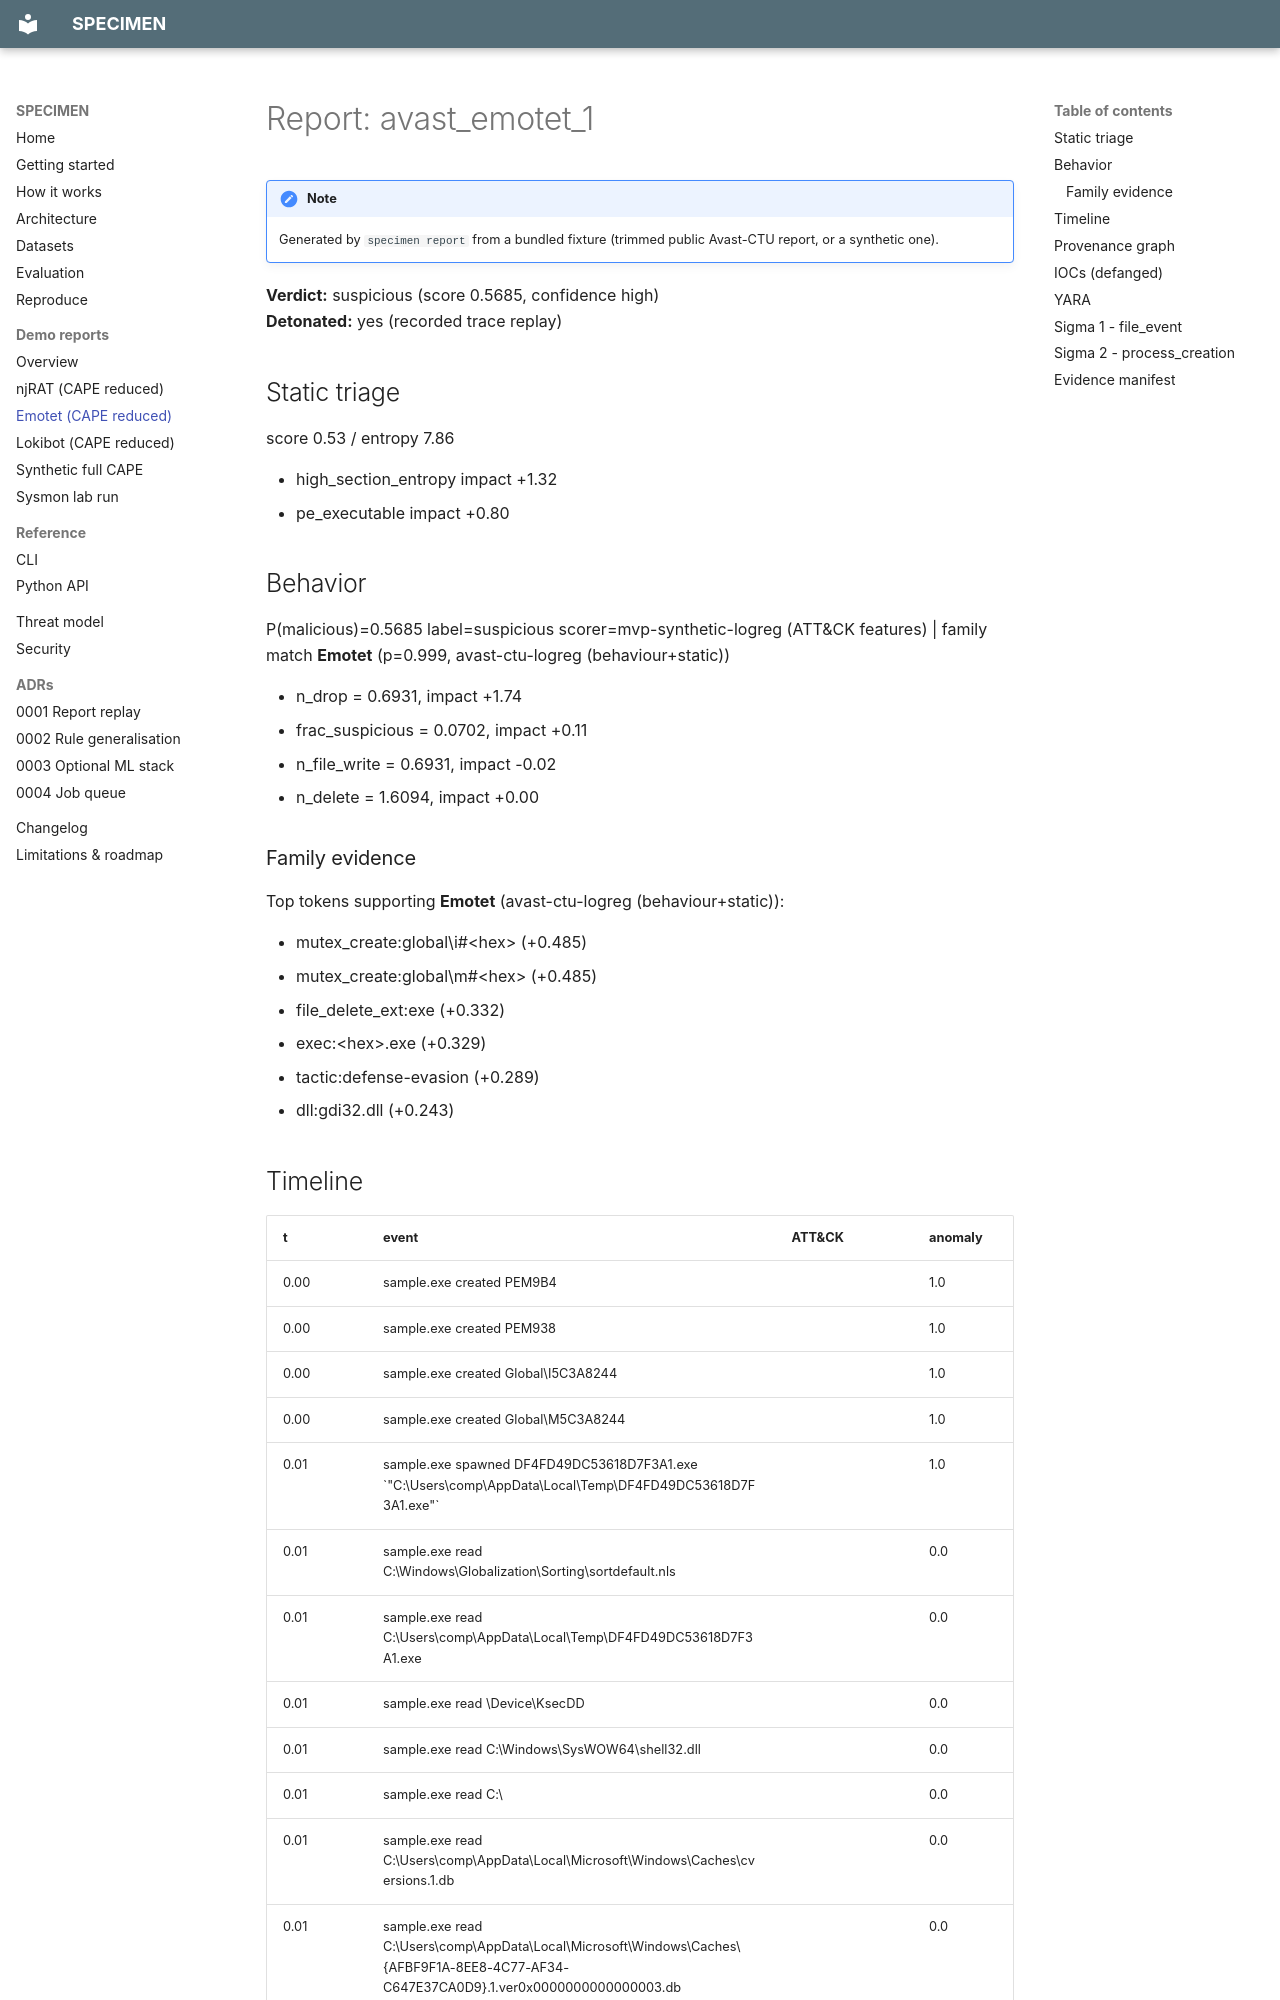

repository: rakshit-737/specimen · page: demo/avast_emotet_1/index.html · generator: mkdocs

# Report: avast_emotet_1

!!! note
    Generated by `specimen report` from a bundled fixture (trimmed public Avast-CTU report, or a synthetic one).

**Verdict:** suspicious (score 0.5685, confidence high)  
**Detonated:** yes (recorded trace replay)

## Static triage
score 0.53 / entropy 7.86

- high&#95;section&#95;entropy impact +1.32
- pe&#95;executable impact +0.80

## Behavior
P(malicious)=0.5685 label=suspicious scorer=mvp-synthetic-logreg (ATT&CK features) | family match **Emotet** (p=0.999, avast-ctu-logreg (behaviour+static))

- n&#95;drop = 0.6931, impact +1.74
- frac&#95;suspicious = 0.0702, impact +0.11
- n&#95;file&#95;write = 0.6931, impact -0.02
- n&#95;delete = 1.6094, impact +0.00

### Family evidence
Top tokens supporting **Emotet** (avast-ctu-logreg &#40;behaviour+static&#41;):

- mutex&#95;create:global&#92;i&#35;&lt;hex&gt; &#40;+0.485&#41;
- mutex&#95;create:global&#92;m&#35;&lt;hex&gt; &#40;+0.485&#41;
- file&#95;delete&#95;ext:exe &#40;+0.332&#41;
- exec:&lt;hex&gt;.exe &#40;+0.329&#41;
- tactic:defense-evasion &#40;+0.289&#41;
- dll:gdi32.dll &#40;+0.243&#41;
